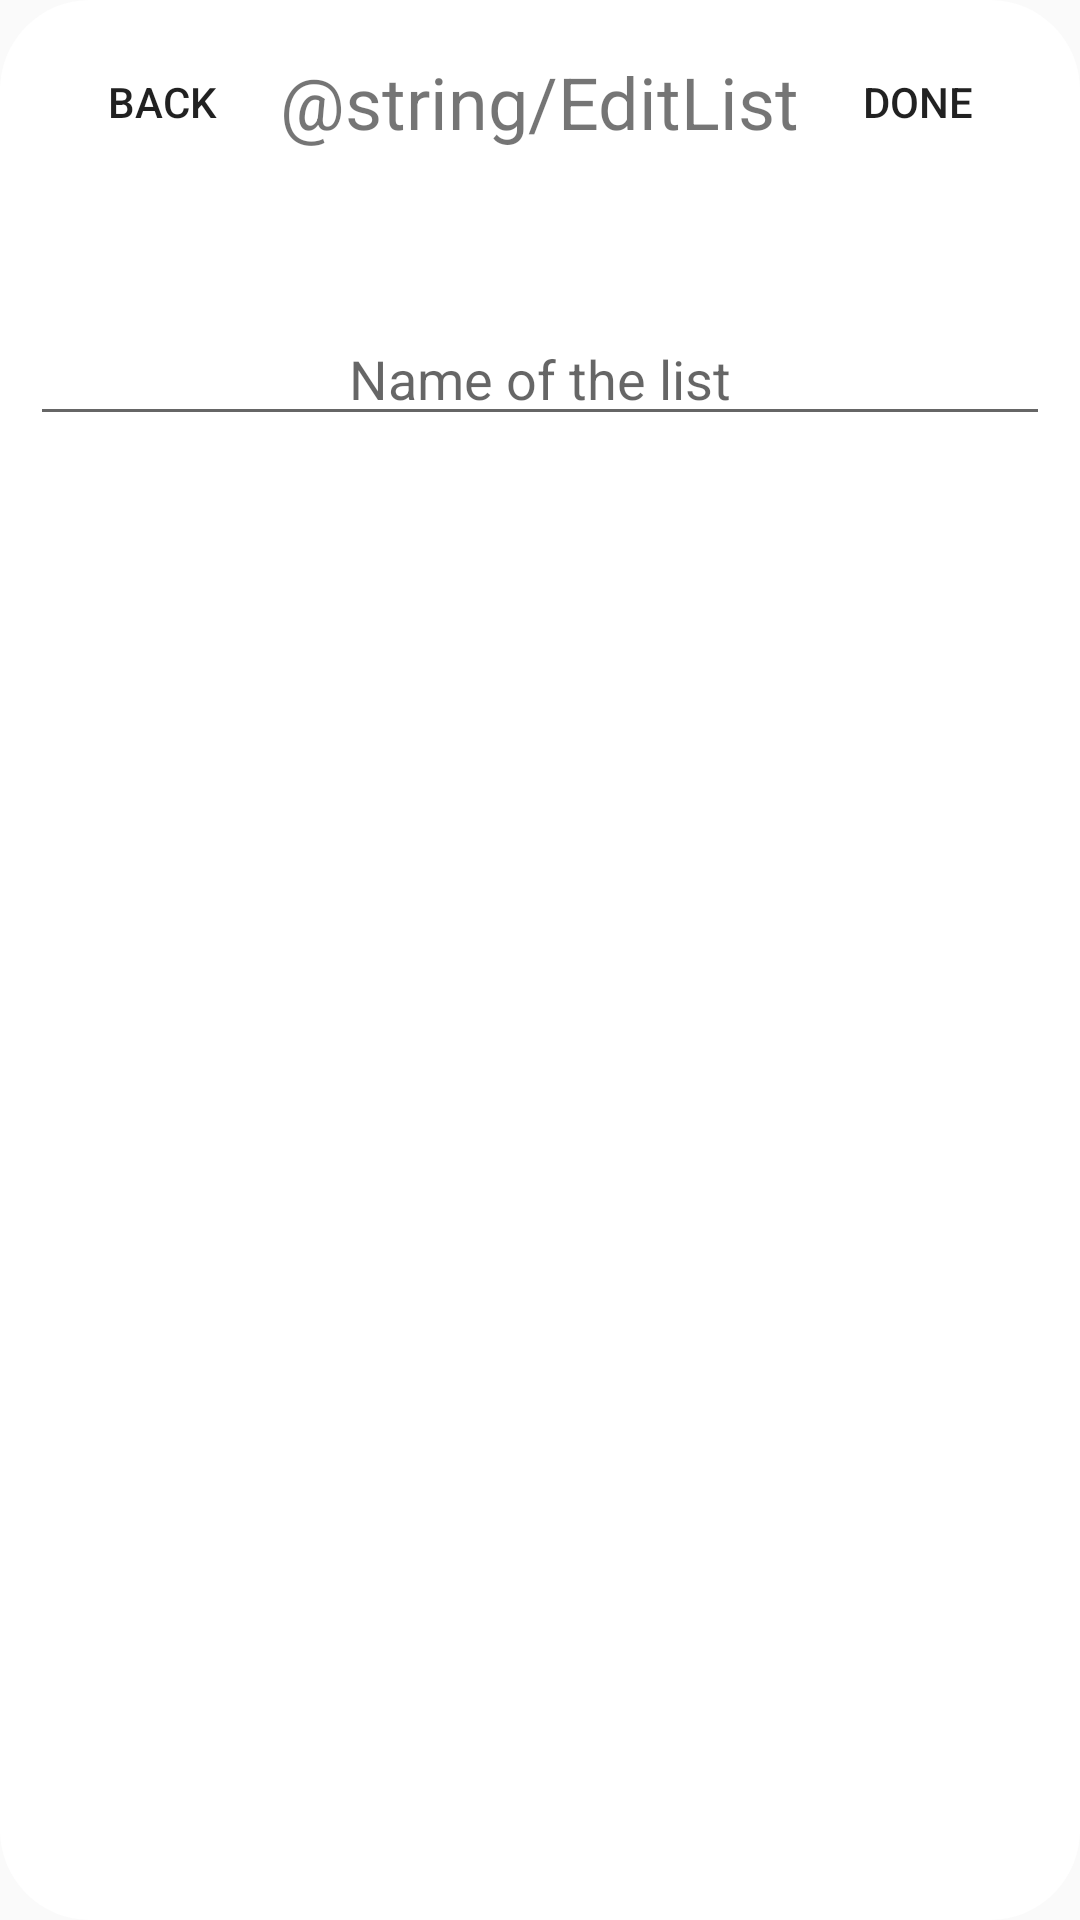

The Android layout XML behind this screen, and the referenced resources:
<!-- AndroidManifest.xml: application theme AppTheme -->
<!-- res/layout/dialog_modify_list.xml -->
<?xml version="1.0" encoding="utf-8"?>
<androidx.coordinatorlayout.widget.CoordinatorLayout
    xmlns:android="http://schemas.android.com/apk/res/android"
    android:layout_height="match_parent"
    android:layout_width="match_parent"
    android:id="@+id/newEntryDialog_CoordLayout"
    xmlns:tools="http://schemas.android.com/tools"
    tools:context=".view.ModifyListDialog">


    <LinearLayout android:layout_width="match_parent"
        android:layout_height="match_parent"
        android:orientation="vertical"
        android:layout_gravity="center_horizontal"
        android:background="@drawable/dialog_background">

        <RelativeLayout
            android:layout_width="match_parent"
            android:layout_height="wrap_content">

            <Button
                android:id="@+id/new_list_dialog_backButton"
                android:layout_width="wrap_content"
                android:layout_height="wrap_content"
                android:text="Back"
                android:layout_alignParentLeft="true"
                android:background="@android:color/transparent">
            </Button>



            <TextView
                android:layout_width="wrap_content"
                android:layout_height="wrap_content"
                android:text="@string/EditList"
                android:layout_centerInParent="true"
                android:textSize="24dp">
            </TextView>

            <Button
                android:id="@+id/new_list_dialog_doneButton"
                android:layout_width="wrap_content"
                android:layout_height="wrap_content"
                android:text="Done"
                android:layout_alignParentRight="true"
                android:background="@android:color/transparent">
            </Button>

        </RelativeLayout>

        <ImageView
            android:id="@+id/send_icon"
            android:layout_width="46dp"
            android:layout_height="46dp"
            android:scaleType="centerCrop"
            android:layout_gravity="center"
            android:src="@drawable/ic_list">
        </ImageView>


        <EditText
            android:id="@+id/editText_list_name"
            android:layout_width="match_parent"
            android:layout_height="wrap_content"
            android:hint="@string/name_of_the_list"
            android:gravity="center">

        </EditText>

    </LinearLayout>
</androidx.coordinatorlayout.widget.CoordinatorLayout>
<!-- resources referenced by this layout -->
<resources>
  <!-- drawable dialog_background (drawable) -->
  <?xml version="1.0" encoding="utf-8"?>
  <shape xmlns:android="http://schemas.android.com/apk/res/android">
      <solid
          android:color="@android:color/white"/>
      <corners
          android:radius="30dp" />
      <padding
          android:left="10dp"
          android:top="10dp"
          android:right="10dp"
          android:bottom="10dp" />
  </shape>
  <string name="EditList">Bearbeite Liste</string>
  <string name="name_of_the_list">Name of the list</string>
  <style name="AppTheme" parent="Theme.AppCompat.Light.NoActionBar">
          
          <item name="colorPrimary">@color/colorPrimary</item>
          <item name="colorPrimaryDark">@color/colorPrimaryDark</item>
          <item name="colorAccent">@color/colorAccent</item>
      </style>
  <color name="colorPrimary">#FFFFFF</color>
  <color name="colorPrimaryDark">#3700B3</color>
  <color name="colorAccent">#03DAC5</color>
</resources>
